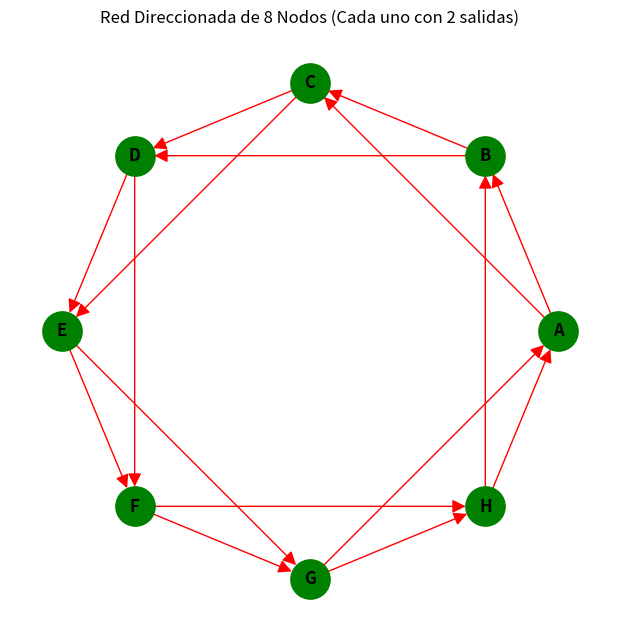

This figure's Python source:
import networkx as nx
import matplotlib.pyplot as plt

# 1. Crear el grafo direccionado
G = nx.DiGraph()

# 2. Definir las conexiones (Relación direccionada, grado de salida = 2)
conexiones = [
    ("A", "B"), ("A", "C"), ("B", "C"), ("B", "D"),
    ("C", "D"), ("C", "E"), ("D", "E"), ("D", "F"),
    ("E", "F"), ("E", "G"), ("F", "G"), ("F", "H"),
    ("G", "H"), ("G", "A"), ("H", "A"), ("H", "B")
]

# Añadir las conexiones al grafo
G.add_edges_from(conexiones)

# 3. Configurar el dibujo en forma circular para que se aprecie la estructura
plt.figure(figsize=(6, 6))
pos = nx.circular_layout(G)

# Dibujar los nodos y las flechas
nx.draw(G, pos, with_labels=True, node_color='green',
        node_size=800, font_weight='bold', arrowsize=20, edge_color='red')

# Título y muestra en pantalla
plt.title("Red Direccionada de 8 Nodos (Cada uno con 2 salidas)")
plt.show()
